Run: headless pygame with SDL's dummy video driver; simulated clock (each Clock.tick advances the game by its frame time, no real sleeping); random seed 0; keys injected as events and as key.get_pressed() state; mouse plan: one left click at the window centre at the start of phase 2, then a move to the lower-right quarter at the start of phase 3.
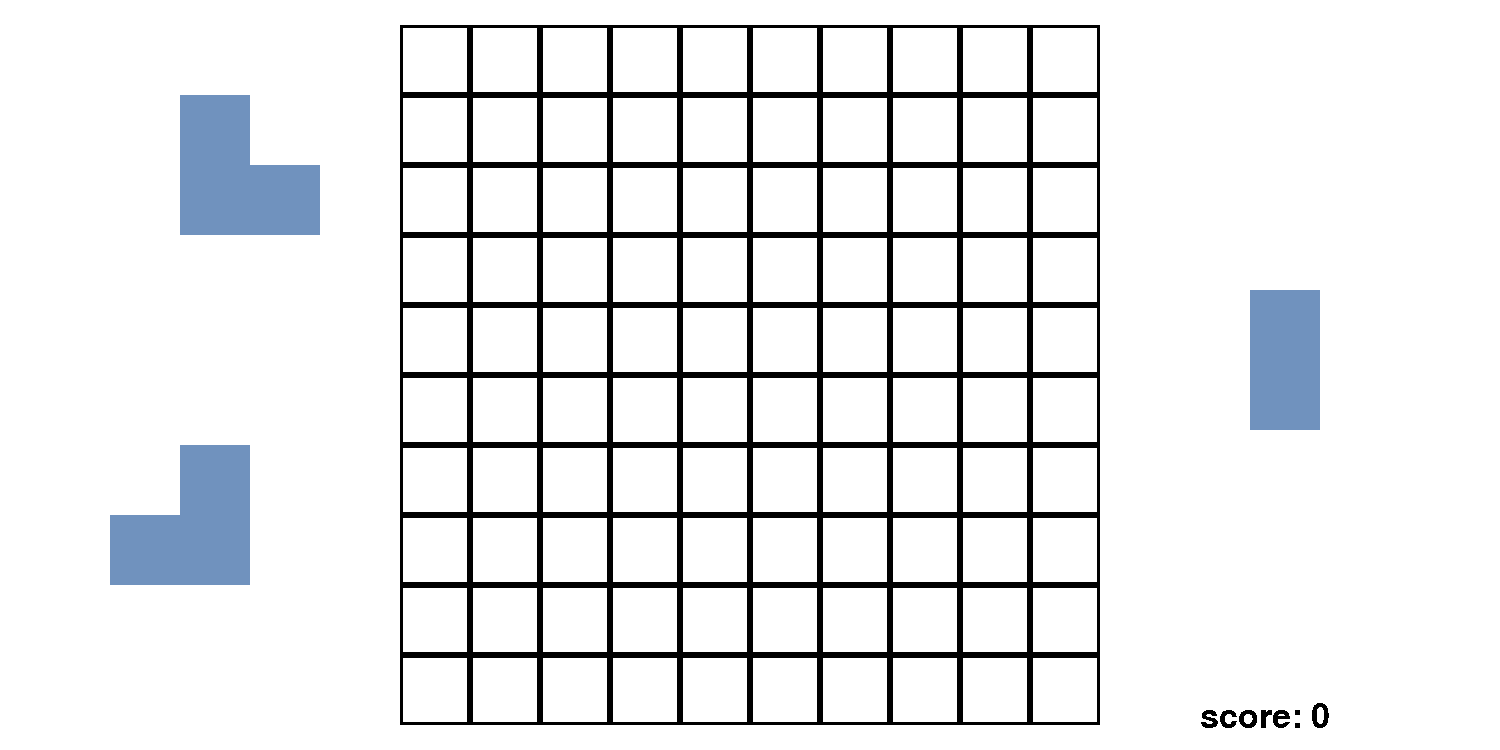
Frame 1 of 4 · flips 1–60 · no input
Frame 2 of 4 · flips 61–180 · clicked the window centre · tapped SPACE, RETURN · held RIGHT (→), D · screen unchanged from frame 1, image omitted
Frame 3 of 4 · flips 181–300 · moved the mouse to the lower-right quarter · held DOWN (↓), S · screen unchanged from frame 2, image omitted
Frame 4 of 4 · flips 301–420 · held LEFT (←), A, UP (↑), W · screen unchanged from frame 3, image omitted

The pygame program that drew these frames:

from re import L
import pygame
import random
import pygame.font

pygame.init()

#화면 세팅
screen_width = 1500#1400
screen_height = 750#700
screen = pygame.display.set_mode((screen_width, screen_height))
pygame.display.set_caption("10x10")

#색
black = (0, 0, 0)
white = (255, 255, 255)
blue = (112, 146, 190)

font = pygame.font.SysFont(None, 50)

#기본 설정
side = 70
score = 0
#dragging = False
holding = False
holding_index = -1#-1, 0, 1, 2: waiting 리스트의 인덱스
puted = False
mousepos = [0, 0]
waiting_x = [180, 180, 1250]
waiting_y = [165, 165 + side * 5, 290]

board = []
for i in range(100):
    board.append(0)

waiting = []#각 waiting 블록들의 모양을 나타내는 숫자(0 ~ 19)를 기록

block1 = [0]
block2_vertical = [0, 10]
block3_vertical = [-10, 0, 10]
block4_vertical = [-10, 0, 10, 20]
block5_vertical = [-20, -10, 0, 10, 20]
block2_horizontal = [0, 1]
block3_horizontal = [-1, 0, 1]
block4_horizontal = [-1, 0, 1, 2]
block5_horizontal = [-2, -1, 0, 1, 2]
block4 = [0, 1, 10, 11]
block_L1 = [-1, 0, 10]
block_L2 = [0, 1, 10]
block_L3 = [-10, 0, 1]
block_L4 = [-10, -1, 0]
block_L5 = [-2, -1, 0, 10, 20]
block_L6 = [0, 1, 2, 10, 20]
block_L7 = [-20, -10, 0, 1, 2]
block_L8 = [-20, -10, -2, -1, 0]
block9 = [-11, -10, -9, -1, 0, 1, 9, 10, 11]
#19개

blocks = [block1, block2_vertical, block3_vertical, block4_vertical, block5_vertical, block2_horizontal, block3_horizontal, block4_horizontal, block5_horizontal, block4, block_L1, block_L2, block_L3, block_L4, block_L5, block_L6, block_L7, block_L8, block9]

def draw_board():
    x = 400
    y = 25

    screen.fill(white)

    for i in range(100):
        row = i // 10
        col = i % 10

        if board[i] == 0:
            pygame.draw.rect(screen, black, (x + side * col, y + side * row, side, side), 3)
        else:
            pygame.draw.rect(screen, blue, (x + side * col, y + side * row, side, side))

def clear_board():
    clear_horizontal = []#row 저장
    clear_vertical = []#col 저장
    for row in range(10):
        count = 0
        for col in range(10):
            i = row * 10 + col
            if board[i] == 1:
                count += 1
            if count == 10:
                clear_horizontal.append(row)
    for col in range(10):
        count = 0
        for row in range(10):
            i = row * 10 + col
            if board[i] == 1:
                count += 1
            if count == 10:
                clear_vertical.append(col)
    
    for row in clear_horizontal:
        for col in range(10):
            i = row * 10 + col
            board[i] = 0
    for col in clear_vertical:
        for row in range(10):
            i = row * 10 + col
            board[i] = 0

def make_waiting():
    global holding_index

    if len(waiting) == 0:
        for i in range(3):
            waiting_index = random.randint(0, len(blocks) - 1)
            waiting.append(waiting_index)

    for i in range(3):
        if i != holding_index:
            draw_waiting(waiting[i], waiting_x[i], waiting_y[i])

def draw_waiting(waiting_index, x, y):
    i = waiting_index#i == 19일때 빈칸 하면 될듯??

    if i == 19:
        return

    pygame.draw.rect(screen, blue, (x, y, side, side))

    if -20 in blocks[i]:
        pygame.draw.rect(screen, blue, (x, y - side * 2, side, side))
    if -11 in blocks[i]:
        pygame.draw.rect(screen, blue, (x - side, y - side, side, side))
    if -10 in blocks[i]:
        pygame.draw.rect(screen, blue, (x, y - side, side, side))
    if -9 in blocks[i]:
        pygame.draw.rect(screen, blue, (x + side, y - side, side, side))
    if -2 in blocks[i]:
        pygame.draw.rect(screen, blue, (x - side * 2, y, side, side))
    if -1 in blocks[i]:
        pygame.draw.rect(screen, blue, (x - side, y, side, side))
    if 1 in blocks[i]:
        pygame.draw.rect(screen, blue, (x + side, y, side, side))
    if 2 in blocks[i]:
        pygame.draw.rect(screen, blue, (x + side * 2, y, side, side))
    if 9 in blocks[i]:
        pygame.draw.rect(screen, blue, (x - side, y + side, side, side))
    if 10 in blocks[i]:
        pygame.draw.rect(screen, blue, (x, y + side, side, side))
    if 11 in blocks[i]:
        pygame.draw.rect(screen, blue, (x + side, y + side, side, side))
    if 20 in blocks[i]:
        pygame.draw.rect(screen, blue, (x, y + side * 2, side, side))

def clear_waiting():
    for i in range(3):
        if waiting[i] != 19:
            return
    else:
        waiting.clear()
        make_waiting()

def collision_box(x, y, index):
    global holding
    global holding_index

    if x < mousepos[0] < x + side and y < mousepos[1] < y + side:
        holding = True
        holding_index = index

def collision(waiting_index, x, y, index):
    global holding
    global holding_index
    i = waiting_index

    if i == 19:
        return
    
    collision_box(x, y, index)

    if -20 in blocks[i]:
        new_x = x
        new_y = y - side * 2
        collision_box(new_x, new_y, index)
    if -11 in blocks[i]:
        new_x = x - side
        new_y = y - side
        collision_box(new_x, new_y, index)
    if -10 in blocks[i]:
        new_x = x
        new_y = y - side
        collision_box(new_x, new_y, index)
    if -9 in blocks[i]:
        new_x = x + side
        new_y = y - side
        collision_box(new_x, new_y, index)
    if -2 in blocks[i]:
        new_x = x - side * 2
        new_y = y
        collision_box(new_x, new_y, index)
    if -1 in blocks[i]:
        new_x = x - side
        new_y = y
        collision_box(new_x, new_y, index)
    if 1 in blocks[i]:
        new_x = x + side
        new_y = y
        collision_box(new_x, new_y, index)
    if 2 in blocks[i]:
        new_x = x + side * 2
        new_y = y
        collision_box(new_x, new_y, index)
    if 9 in blocks[i]:
        new_x = x - side
        new_y = y + side
        collision_box(new_x, new_y, index)
    if 10 in blocks[i]:
        new_x = x
        new_y = y + side
        collision_box(new_x, new_y, index)
    if 11 in blocks[i]:
        new_x = x + side
        new_y = y + side
        collision_box(new_x, new_y, index)
    if 20 in blocks[i]:
        new_x = x
        new_y = y + side * 2
        collision_box(new_x, new_y, index)

def get_board_number():
    x = 400
    y = 25

    for i in range(100):
        row = i // 10
        col = i % 10

        new_x = x + side * col
        new_y = y + side * row

        if new_x < mousepos[0] < new_x + side and new_y < mousepos[1] < new_y + side:
            return i

def isEmpty(board_number, waiting_index):#waiting_index: waiting블록의 모양을 나타내는 번호(0 ~ 14)
    if board_number == None:
        return False
    for i in blocks[waiting_index]:
        before_row = board_number // 10
        check_i = board_number + i
        after_row = check_i // 10
        if -2 <= i <= 2 and before_row != after_row:
            return False
        if check_i < 0 or check_i > 99:
            return False
        if board[check_i] == 1:
            return False
    else:
        return True

def put_block(board_number, waiting_index):
    for i in blocks[waiting_index]:
        board[board_number + i] = 1

def can_put():
    for i in range(3):
        for j in range(100):
            if waiting[i] != 19:
                if isEmpty(j, waiting[i]):
                    return True
    
    return False

def quitgame():
    pygame.quit()

def print_score(score):
    text = font.render("score: " + str(score), False, black)
    screen.blit(text, (1200, 700))

def print_result():
    text = font.render("score: " + str(score), False, black)
    screen.blit(text, (screen_width * 0.5 - 25, screen_height * 0.5))

running = True
while running:
    for event in pygame.event.get():
        if event.type == pygame.QUIT:
            quitgame()
        elif event.type == pygame.MOUSEBUTTONDOWN:
            if holding:
                board_number = get_board_number()
                if isEmpty(board_number, waiting[holding_index]):
                    put_block(board_number, waiting[holding_index])
                    score += len(blocks[waiting[holding_index]])
                    waiting[holding_index] = 19
                holding = False
                puted = True
                holding_index = -1

            else:
                for i in range(3):
                    collision(waiting[i], waiting_x[i], waiting_y[i], i)
        
    mousepos[0] = pygame.mouse.get_pos()[0]
    mousepos[1] = pygame.mouse.get_pos()[1]
        
    draw_board()
    make_waiting()
    clear_waiting()
    clear_board()
    print_score(score)
    running = can_put()

    if holding:
        draw_waiting(waiting[holding_index], mousepos[0] - side / 2, mousepos[1] - side / 2)

    pygame.display.update()

running = True
while running:
    for event in pygame.event.get():
        if event.type == pygame.QUIT:
            quitgame()
    screen.fill(white)
    print_result()
    pygame.display.update()
